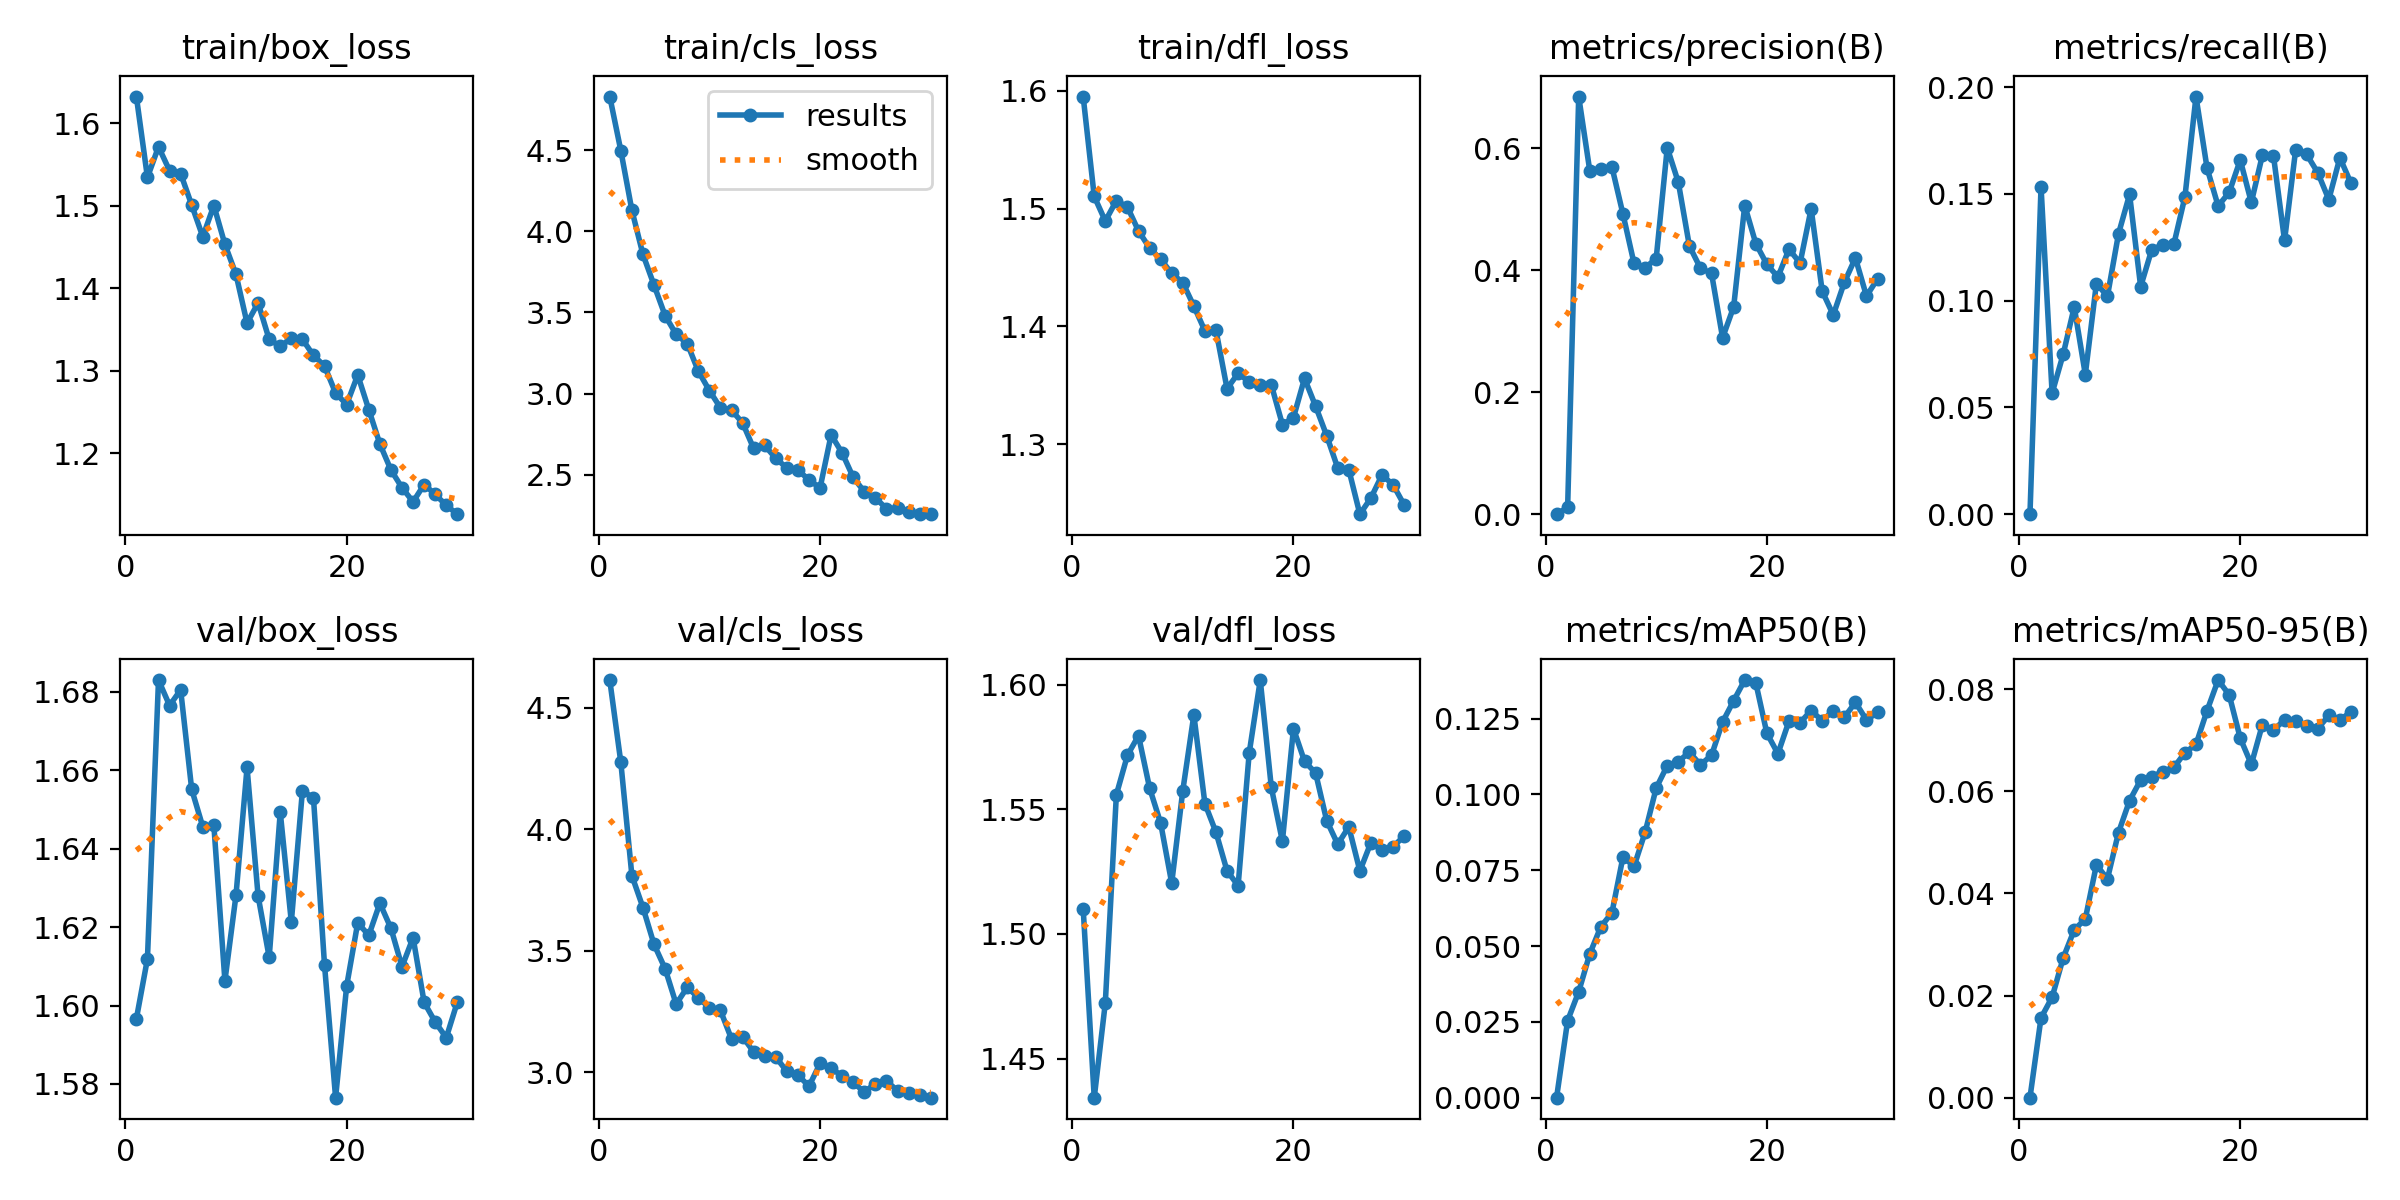

The data file committed next to this chart (first rows):
epoch, train/box_loss, train/cls_loss, train/dfl_loss, metrics/precision(B), metrics/recall(B), metrics/mAP50(B), metrics/mAP50-95(B), val/box_loss, val/cls_loss, val/dfl_loss, lr/pg0, lr/pg1, lr/pg2
1, 1.632, 4.83, 1.595, 0, 0, 0, 0, 1.597, 4.614, 1.51, 8.1197e-05, 8.1197e-05, 8.1197e-05
2, 1.534, 4.497, 1.51, 0.01111, 0.1534, 0.02541, 0.01563, 1.612, 4.275, 1.434, 0.0001591, 0.0001591, 0.0001591
3, 1.571, 4.129, 1.49, 0.6852, 0.05666, 0.03493, 0.01966, 1.683, 3.809, 1.472, 0.0002315, 0.0002315, 0.0002315
4, 1.543, 3.857, 1.507, 0.5635, 0.07486, 0.04743, 0.02734, 1.677, 3.678, 1.556, 0.0002252, 0.0002252, 0.0002252
5, 1.539, 3.668, 1.501, 0.5668, 0.09707, 0.05638, 0.03285, 1.681, 3.526, 1.572, 0.0002252, 0.0002252, 0.0002252
6, 1.501, 3.48, 1.481, 0.5698, 0.0654, 0.06096, 0.03499, 1.655, 3.426, 1.58, 0.000217, 0.000217, 0.000217
7, 1.462, 3.365, 1.467, 0.4923, 0.108, 0.07937, 0.04556, 1.646, 3.28, 1.559, 0.0002088, 0.0002088, 0.0002088
8, 1.5, 3.308, 1.457, 0.4113, 0.1021, 0.07629, 0.04284, 1.646, 3.349, 1.544, 0.0002005, 0.0002005, 0.0002005
9, 1.453, 3.138, 1.445, 0.4042, 0.1313, 0.08752, 0.05191, 1.606, 3.307, 1.52, 0.0001923, 0.0001923, 0.0001923
10, 1.417, 3.018, 1.437, 0.4193, 0.1497, 0.1021, 0.05816, 1.628, 3.265, 1.558, 0.000184, 0.000184, 0.000184
11, 1.358, 2.912, 1.417, 0.6011, 0.1065, 0.1095, 0.06218, 1.661, 3.254, 1.588, 0.0001757, 0.0001757, 0.0001757
12, 1.382, 2.897, 1.396, 0.5445, 0.1239, 0.1108, 0.06278, 1.628, 3.137, 1.552, 0.0001675, 0.0001675, 0.0001675
13, 1.338, 2.819, 1.397, 0.44, 0.1261, 0.1139, 0.06385, 1.612, 3.146, 1.541, 0.0001592, 0.0001592, 0.0001592
14, 1.33, 2.661, 1.347, 0.4035, 0.1265, 0.1098, 0.06465, 1.649, 3.083, 1.525, 0.000151, 0.000151, 0.000151
15, 1.339, 2.68, 1.36, 0.3952, 0.1486, 0.1129, 0.06753, 1.621, 3.066, 1.519, 0.0001428, 0.0001428, 0.0001428
16, 1.338, 2.6, 1.353, 0.2894, 0.1956, 0.1239, 0.06915, 1.655, 3.062, 1.573, 0.0001345, 0.0001345, 0.0001345
17, 1.319, 2.541, 1.35, 0.3401, 0.162, 0.1309, 0.07577, 1.653, 3.003, 1.602, 0.0001263, 0.0001263, 0.0001263
18, 1.306, 2.528, 1.35, 0.5064, 0.1443, 0.1377, 0.08176, 1.61, 2.988, 1.559, 0.000118, 0.000118, 0.000118
19, 1.273, 2.468, 1.317, 0.4441, 0.1507, 0.1368, 0.07885, 1.577, 2.942, 1.537, 0.0001097, 0.0001097, 0.0001097
20, 1.259, 2.417, 1.323, 0.4099, 0.1659, 0.1202, 0.07037, 1.605, 3.036, 1.582, 0.0001015, 0.0001015, 0.0001015
21, 1.295, 2.745, 1.356, 0.3892, 0.146, 0.1134, 0.06526, 1.621, 3.015, 1.569, 9.325e-05, 9.325e-05, 9.325e-05
22, 1.253, 2.633, 1.332, 0.4348, 0.1682, 0.1242, 0.07304, 1.618, 2.985, 1.565, 8.5e-05, 8.5e-05, 8.5e-05
23, 1.211, 2.483, 1.307, 0.4119, 0.1678, 0.1236, 0.07195, 1.626, 2.957, 1.546, 7.675e-05, 7.675e-05, 7.675e-05
24, 1.18, 2.394, 1.28, 0.501, 0.1282, 0.1277, 0.07397, 1.62, 2.918, 1.536, 6.85e-05, 6.85e-05, 6.85e-05
25, 1.158, 2.356, 1.278, 0.3658, 0.1705, 0.1243, 0.07378, 1.61, 2.953, 1.543, 6.025e-05, 6.025e-05, 6.025e-05
26, 1.141, 2.29, 1.241, 0.3268, 0.1685, 0.1276, 0.07267, 1.617, 2.964, 1.525, 5.2e-05, 5.2e-05, 5.2e-05
27, 1.162, 2.293, 1.254, 0.3803, 0.1599, 0.1254, 0.07226, 1.601, 2.923, 1.537, 4.375e-05, 4.375e-05, 4.375e-05
28, 1.15, 2.269, 1.274, 0.4204, 0.1474, 0.1304, 0.07482, 1.596, 2.912, 1.534, 3.55e-05, 3.55e-05, 3.55e-05
29, 1.137, 2.256, 1.266, 0.3578, 0.1669, 0.1245, 0.07395, 1.592, 2.908, 1.535, 2.725e-05, 2.725e-05, 2.725e-05
30, 1.126, 2.256, 1.248, 0.3861, 0.155, 0.127, 0.07551, 1.601, 2.895, 1.539, 1.9e-05, 1.9e-05, 1.9e-05
